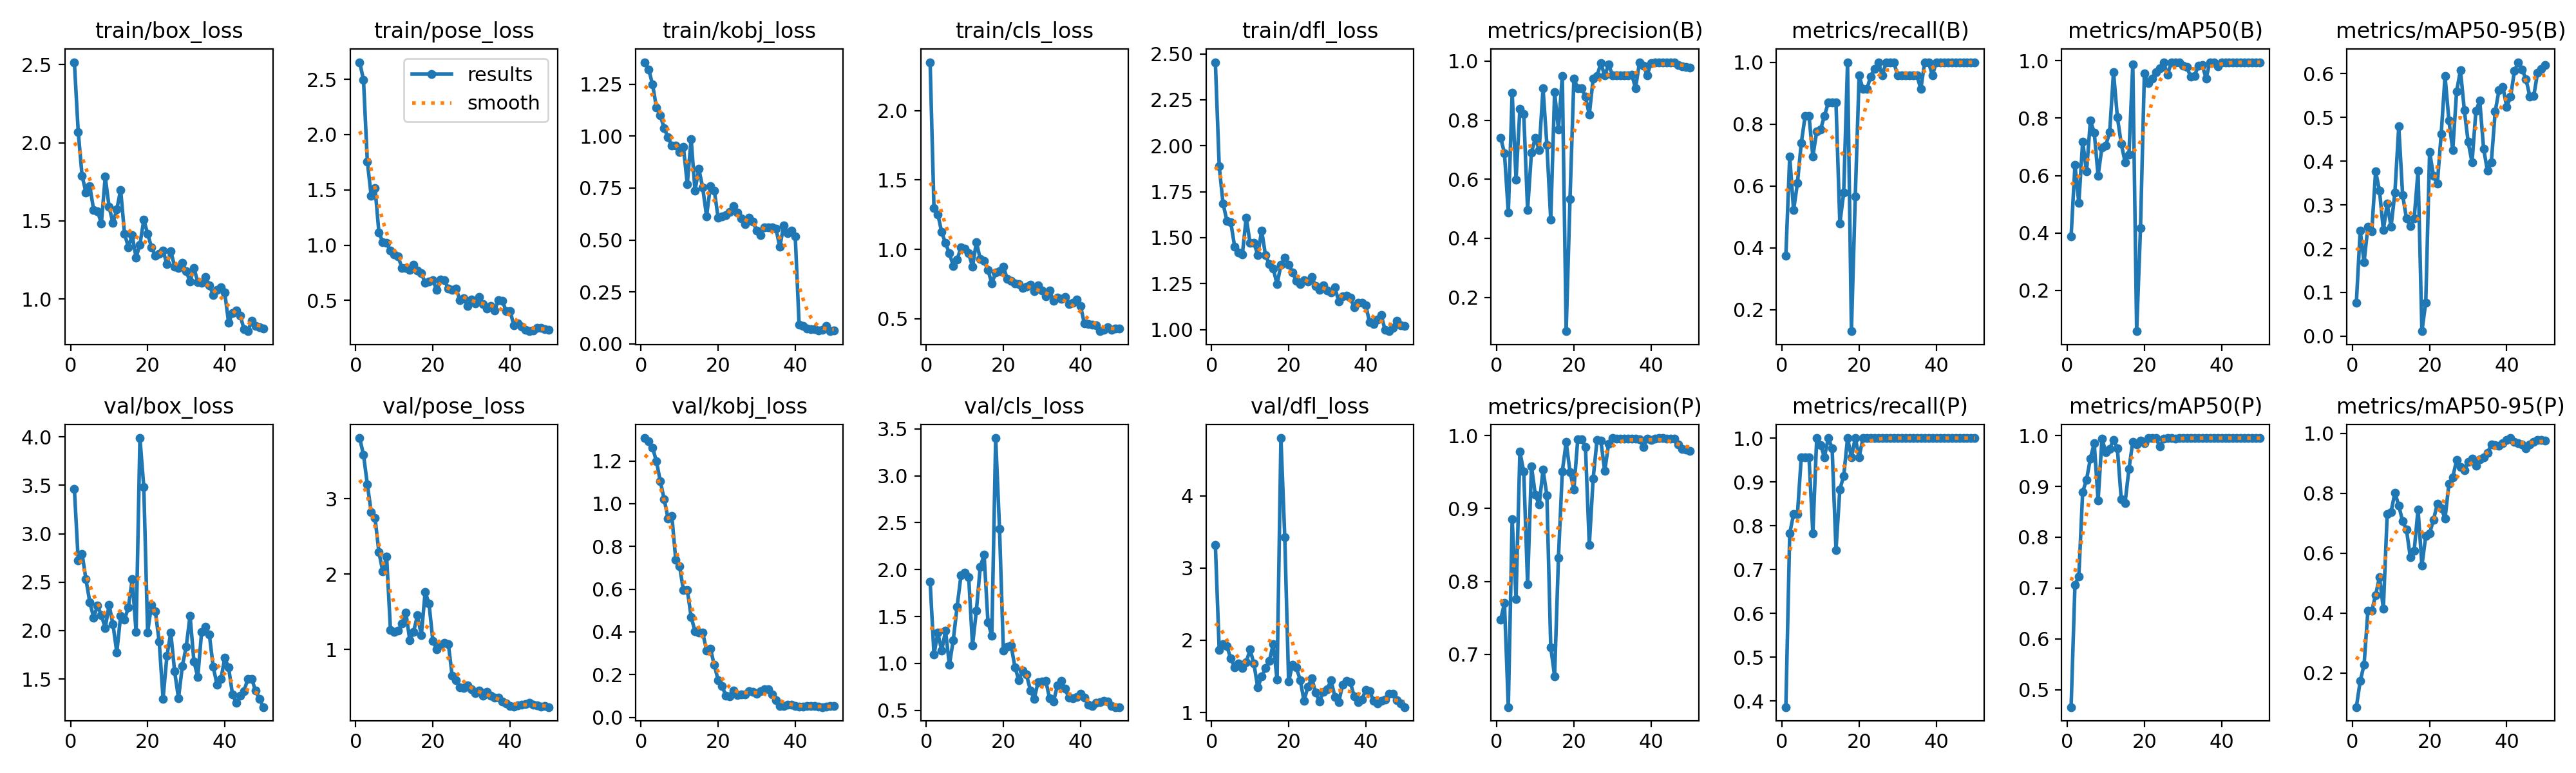

Data behind this chart, as committed beside it:
epoch, time, train/box_loss, train/pose_loss, train/kobj_loss, train/cls_loss, train/dfl_loss, metrics/precision(B), metrics/recall(B), metrics/mAP50(B), metrics/mAP50-95(B), metrics/precision(P), metrics/recall(P), metrics/mAP50(P), metrics/mAP50-95(P), val/box_loss, val/pose_loss, val/kobj_loss, val/cls_loss, val/dfl_loss, lr/pg0, lr/pg1, lr/pg2
1, 6.048, 2.515, 2.655, 1.357, 2.348, 2.455, 0.7411, 0.3743, 0.3885, 0.07606, 0.7474, 0.3864, 0.4659, 0.08665, 3.461, 3.803, 1.307, 1.873, 3.323, 0.0001, 0.0001, 0.0001
2, 7.636, 2.068, 2.497, 1.321, 1.295, 1.888, 0.6881, 0.6956, 0.6365, 0.2416, 0.77, 0.7826, 0.7067, 0.1732, 2.726, 3.584, 1.292, 1.095, 1.865, 0.0002156, 0.0002156, 0.0002156
3, 9.151, 1.788, 1.756, 1.249, 1.253, 1.685, 0.4863, 0.5217, 0.5048, 0.1694, 0.6276, 0.8261, 0.7233, 0.2279, 2.793, 3.19, 1.262, 1.326, 1.95, 0.0003265, 0.0003265, 0.0003265
4, 10.61, 1.681, 1.445, 1.139, 1.123, 1.592, 0.8934, 0.6087, 0.7191, 0.2505, 0.885, 0.8261, 0.889, 0.409, 2.529, 2.825, 1.198, 1.135, 1.916, 0.0004327, 0.0004327, 0.0004327
5, 11.95, 1.723, 1.516, 1.101, 1.044, 1.583, 0.5986, 0.7391, 0.6139, 0.2405, 0.7761, 0.9565, 0.9129, 0.4081, 2.295, 2.743, 1.105, 1.35, 1.746, 0.0005341, 0.0005341, 0.0005341
6, 13.3, 1.57, 1.116, 1.038, 0.9702, 1.451, 0.8381, 0.8261, 0.7917, 0.3767, 0.9778, 0.9565, 0.955, 0.461, 2.136, 2.29, 1.022, 0.9818, 1.627, 0.0006307, 0.0006307, 0.0006307
7, 14.65, 1.561, 1.028, 0.994, 0.8816, 1.42, 0.8206, 0.8261, 0.7502, 0.3329, 0.9503, 0.9565, 0.985, 0.521, 2.256, 2.039, 0.9315, 1.249, 1.677, 0.0007226, 0.0007226, 0.0007226
8, 16.04, 1.485, 1.021, 0.9543, 0.9259, 1.408, 0.4964, 0.6956, 0.5998, 0.2432, 0.7959, 0.7826, 0.8718, 0.4152, 2.161, 2.233, 0.9414, 1.604, 1.619, 0.0008097, 0.0008097, 0.0008097
9, 17.39, 1.782, 0.9498, 0.954, 1.012, 1.61, 0.6904, 0.776, 0.6989, 0.3025, 0.9579, 1, 0.9933, 0.7309, 2.025, 1.259, 0.7388, 1.937, 1.698, 0.0008921, 0.0008921, 0.0008921
10, 18.79, 1.591, 0.9137, 0.9244, 1.004, 1.47, 0.74, 0.7826, 0.7056, 0.2499, 0.9188, 0.9845, 0.9678, 0.7383, 2.266, 1.231, 0.707, 1.967, 1.872, 0.0009697, 0.0009697, 0.0009697
11, 20.78, 1.486, 0.8961, 0.9474, 0.9703, 1.472, 0.698, 0.8261, 0.7507, 0.3288, 0.9051, 0.9565, 0.9734, 0.8027, 2.067, 1.248, 0.5949, 1.919, 1.674, 0.001043, 0.001043, 0.001043
12, 23.03, 1.573, 0.7913, 0.7692, 0.8738, 1.406, 0.9074, 0.8696, 0.9607, 0.4792, 0.9528, 1, 0.9917, 0.7588, 1.776, 1.342, 0.597, 1.194, 1.345, 0.001111, 0.001111, 0.001111
13, 24.98, 1.699, 0.7937, 0.9873, 1.052, 1.539, 0.717, 0.8696, 0.8036, 0.3227, 0.9182, 0.9771, 0.9745, 0.707, 2.152, 1.489, 0.4705, 1.562, 1.498, 0.001174, 0.001174, 0.001174
14, 26.39, 1.418, 0.7738, 0.7379, 0.9304, 1.405, 0.463, 0.8696, 0.7112, 0.2689, 0.7099, 0.7448, 0.8751, 0.6786, 2.115, 1.127, 0.4034, 2.027, 1.612, 0.001233, 0.001233, 0.001233
15, 27.85, 1.333, 0.8224, 0.8424, 0.9159, 1.356, 0.8941, 0.4783, 0.6473, 0.2514, 0.67, 0.8831, 0.8677, 0.5866, 2.237, 1.238, 0.3961, 2.158, 1.711, 0.001287, 0.001287, 0.001287
16, 29.25, 1.408, 0.7726, 0.7518, 0.8499, 1.332, 0.7686, 0.5781, 0.6742, 0.2687, 0.8326, 0.913, 0.9342, 0.6093, 2.53, 1.453, 0.3964, 1.441, 1.948, 0.001336, 0.001336, 0.001336
17, 30.63, 1.265, 0.744, 0.6146, 0.755, 1.246, 0.9506, 1, 0.9879, 0.3783, 0.9506, 1, 0.9879, 0.747, 1.986, 1.19, 0.3136, 1.292, 1.457, 0.001366, 0.001366, 0.001366
18, 32.03, 1.349, 0.6613, 0.759, 0.831, 1.351, 0.08516, 0.1304, 0.05822, 0.0113, 0.9909, 0.9565, 0.9829, 0.5593, 3.988, 1.766, 0.3221, 3.401, 4.798, 0.001327, 0.001327, 0.001327
19, 33.55, 1.507, 0.6714, 0.7381, 0.8404, 1.391, 0.5334, 0.5652, 0.4184, 0.07685, 0.9499, 1, 0.9896, 0.6571, 3.484, 1.608, 0.2449, 2.436, 3.427, 0.001287, 0.001287, 0.001287
20, 35.09, 1.418, 0.6832, 0.6072, 0.8757, 1.353, 0.9406, 0.9565, 0.9555, 0.4214, 0.9259, 0.9565, 0.9847, 0.6666, 1.982, 1.114, 0.1752, 1.134, 1.428, 0.001248, 0.001248, 0.001248
21, 36.54, 1.332, 0.5941, 0.6143, 0.7867, 1.311, 0.9092, 0.913, 0.9217, 0.367, 0.9947, 1, 0.995, 0.7109, 2.265, 1.002, 0.148, 1.178, 1.661, 0.001208, 0.001208, 0.001208
22, 38.02, 1.276, 0.6887, 0.6204, 0.7704, 1.264, 0.9082, 0.913, 0.9382, 0.3484, 0.9948, 1, 0.995, 0.7655, 2.199, 1.061, 0.1012, 1.19, 1.621, 0.001168, 0.001168, 0.001168
23, 39.46, 1.29, 0.6808, 0.6343, 0.7548, 1.248, 0.8797, 0.9541, 0.9601, 0.4619, 0.9845, 1, 0.995, 0.751, 1.885, 1.092, 0.09755, 0.9606, 1.451, 0.001129, 0.001129, 0.001129
24, 40.98, 1.31, 0.6088, 0.6642, 0.7474, 1.27, 0.8183, 0.9792, 0.9736, 0.5949, 0.8498, 1, 0.9781, 0.7156, 1.297, 1.076, 0.1248, 0.8211, 1.164, 0.001089, 0.001089, 0.001089
25, 42.48, 1.223, 0.5969, 0.6307, 0.7222, 1.26, 0.9411, 1, 0.9933, 0.493, 0.9411, 1, 0.9933, 0.8313, 1.738, 0.6528, 0.1048, 0.9229, 1.357, 0.00105, 0.00105, 0.00105
26, 43.9, 1.307, 0.6089, 0.6052, 0.7294, 1.286, 0.9506, 0.9565, 0.9511, 0.4256, 0.994, 1, 0.995, 0.8541, 1.977, 0.5935, 0.1085, 0.8795, 1.475, 0.00101, 0.00101, 0.00101
27, 45.26, 1.208, 0.5047, 0.5748, 0.7441, 1.239, 0.9927, 1, 0.995, 0.5593, 0.9927, 1, 0.995, 0.9106, 1.578, 0.4971, 0.1062, 0.7131, 1.279, 0.0009704, 0.0009704, 0.0009704
28, 46.71, 1.197, 0.5194, 0.6085, 0.6976, 1.214, 0.9512, 1, 0.9933, 0.6081, 0.9512, 1, 0.9933, 0.888, 1.301, 0.4871, 0.1231, 0.6242, 1.154, 0.0009308, 0.0009308, 0.0009308
29, 48.11, 1.23, 0.449, 0.589, 0.7398, 1.24, 0.9883, 1, 0.995, 0.5167, 0.9883, 1, 0.995, 0.8776, 1.635, 0.5288, 0.1207, 0.8024, 1.285, 0.0008912, 0.0008912, 0.0008912
30, 49.56, 1.177, 0.5077, 0.5459, 0.7009, 1.211, 0.9528, 0.9565, 0.9822, 0.4438, 0.9962, 1, 0.995, 0.9054, 1.833, 0.4728, 0.1097, 0.8087, 1.323, 0.0008516, 0.0008516, 0.0008516
31, 50.95, 1.112, 0.471, 0.5228, 0.6625, 1.202, 0.9526, 0.9565, 0.9778, 0.3974, 0.996, 1, 0.995, 0.9148, 2.154, 0.4245, 0.1236, 0.8129, 1.446, 0.000812, 0.000812, 0.000812
32, 52.36, 1.2, 0.5287, 0.5616, 0.7013, 1.229, 0.952, 0.9565, 0.9454, 0.5147, 0.9953, 1, 0.995, 0.8915, 1.683, 0.4554, 0.1311, 0.6262, 1.216, 0.0007724, 0.0007724, 0.0007724
33, 53.78, 1.108, 0.4664, 0.5607, 0.6267, 1.152, 0.9523, 0.9565, 0.9476, 0.5384, 0.9956, 1, 0.995, 0.914, 1.521, 0.393, 0.1329, 0.5945, 1.144, 0.0007328, 0.0007328, 0.0007328
34, 55.19, 1.104, 0.4281, 0.5609, 0.6499, 1.18, 0.9524, 0.9565, 0.982, 0.4288, 0.9957, 1, 0.995, 0.9199, 1.985, 0.4367, 0.1085, 0.7628, 1.382, 0.0006932, 0.0006932, 0.0006932
35, 56.61, 1.142, 0.4516, 0.5534, 0.6443, 1.185, 0.9543, 0.9565, 0.9847, 0.3777, 0.996, 1, 0.995, 0.9342, 2.038, 0.3866, 0.07945, 0.8121, 1.434, 0.0006536, 0.0006536, 0.0006536
36, 58.05, 1.088, 0.4069, 0.4665, 0.6581, 1.172, 0.9091, 0.913, 0.9389, 0.3968, 0.9958, 1, 0.995, 0.9627, 1.959, 0.3653, 0.05337, 0.7284, 1.417, 0.000614, 0.000614, 0.000614
37, 59.43, 1.026, 0.504, 0.5698, 0.6039, 1.12, 0.995, 1, 0.995, 0.5132, 0.995, 1, 0.995, 0.9615, 1.627, 0.3623, 0.05358, 0.6349, 1.226, 0.0005744, 0.0005744, 0.0005744
38, 60.85, 1.06, 0.4969, 0.5324, 0.6129, 1.145, 0.9842, 1, 0.995, 0.5627, 0.9842, 1, 0.995, 0.9598, 1.44, 0.3107, 0.05978, 0.625, 1.141, 0.0005348, 0.0005348, 0.0005348
39, 62.29, 1.073, 0.4028, 0.5448, 0.6394, 1.147, 0.9526, 0.9565, 0.9805, 0.5697, 0.9959, 1, 0.995, 0.9671, 1.499, 0.2901, 0.06021, 0.6407, 1.177, 0.0004952, 0.0004952, 0.0004952
40, 63.68, 1.04, 0.4056, 0.516, 0.5937, 1.131, 0.9938, 1, 0.995, 0.5241, 0.9938, 1, 0.995, 0.9791, 1.717, 0.2494, 0.05332, 0.6772, 1.316, 0.0004556, 0.0004556, 0.0004556
41, 75.27, 0.8473, 0.2753, 0.091, 0.464, 1.04, 0.9956, 1, 0.995, 0.5474, 0.9956, 1, 0.995, 0.9846, 1.618, 0.241, 0.04885, 0.6381, 1.296, 0.000416, 0.000416, 0.000416
42, 77.28, 0.911, 0.2923, 0.0848, 0.4619, 1.029, 0.9965, 1, 0.995, 0.6066, 0.9965, 1, 0.995, 0.9716, 1.341, 0.2633, 0.05061, 0.5591, 1.164, 0.0003764, 0.0003764, 0.0003764
43, 78.85, 0.9263, 0.2626, 0.07413, 0.4574, 1.053, 0.9963, 1, 0.995, 0.6263, 0.9963, 1, 0.995, 0.9669, 1.254, 0.2715, 0.05255, 0.5459, 1.122, 0.0003368, 0.0003368, 0.0003368
44, 80.34, 0.8944, 0.2339, 0.06977, 0.4538, 1.08, 0.9959, 1, 0.995, 0.6096, 0.9959, 1, 0.995, 0.9624, 1.327, 0.2796, 0.05234, 0.5821, 1.16, 0.0002972, 0.0002972, 0.0002972
45, 81.72, 0.807, 0.2213, 0.07073, 0.4097, 0.9984, 0.9955, 1, 0.995, 0.5872, 0.9955, 1, 0.995, 0.9499, 1.377, 0.2915, 0.0533, 0.5867, 1.183, 0.0002576, 0.0002576, 0.0002576
46, 83.16, 0.7942, 0.2304, 0.06264, 0.4184, 0.991, 0.9952, 1, 0.995, 0.5478, 0.9952, 1, 0.995, 0.9641, 1.504, 0.2705, 0.0498, 0.5992, 1.256, 0.000218, 0.000218, 0.000218
47, 84.59, 0.8612, 0.249, 0.06817, 0.4372, 1.01, 0.9878, 1, 0.995, 0.549, 0.9878, 1, 0.995, 0.9727, 1.499, 0.2585, 0.04815, 0.5934, 1.261, 0.0001784, 0.0001784, 0.0001784
48, 86.05, 0.8297, 0.2523, 0.08524, 0.4216, 1.048, 0.9819, 1, 0.995, 0.6022, 0.9819, 1, 0.995, 0.9786, 1.378, 0.2471, 0.04993, 0.5466, 1.171, 0.0001388, 0.0001388, 0.0001388
49, 87.45, 0.8209, 0.2396, 0.06021, 0.4312, 1.024, 0.9806, 1, 0.995, 0.6108, 0.9806, 1, 0.995, 0.9774, 1.295, 0.2505, 0.05208, 0.5352, 1.122, 9.92e-05, 9.92e-05, 9.92e-05
50, 88.86, 0.8124, 0.2353, 0.06328, 0.4278, 1.021, 0.9789, 1, 0.995, 0.6205, 0.9789, 1, 0.995, 0.9766, 1.21, 0.238, 0.05331, 0.5343, 1.075, 5.96e-05, 5.96e-05, 5.96e-05
